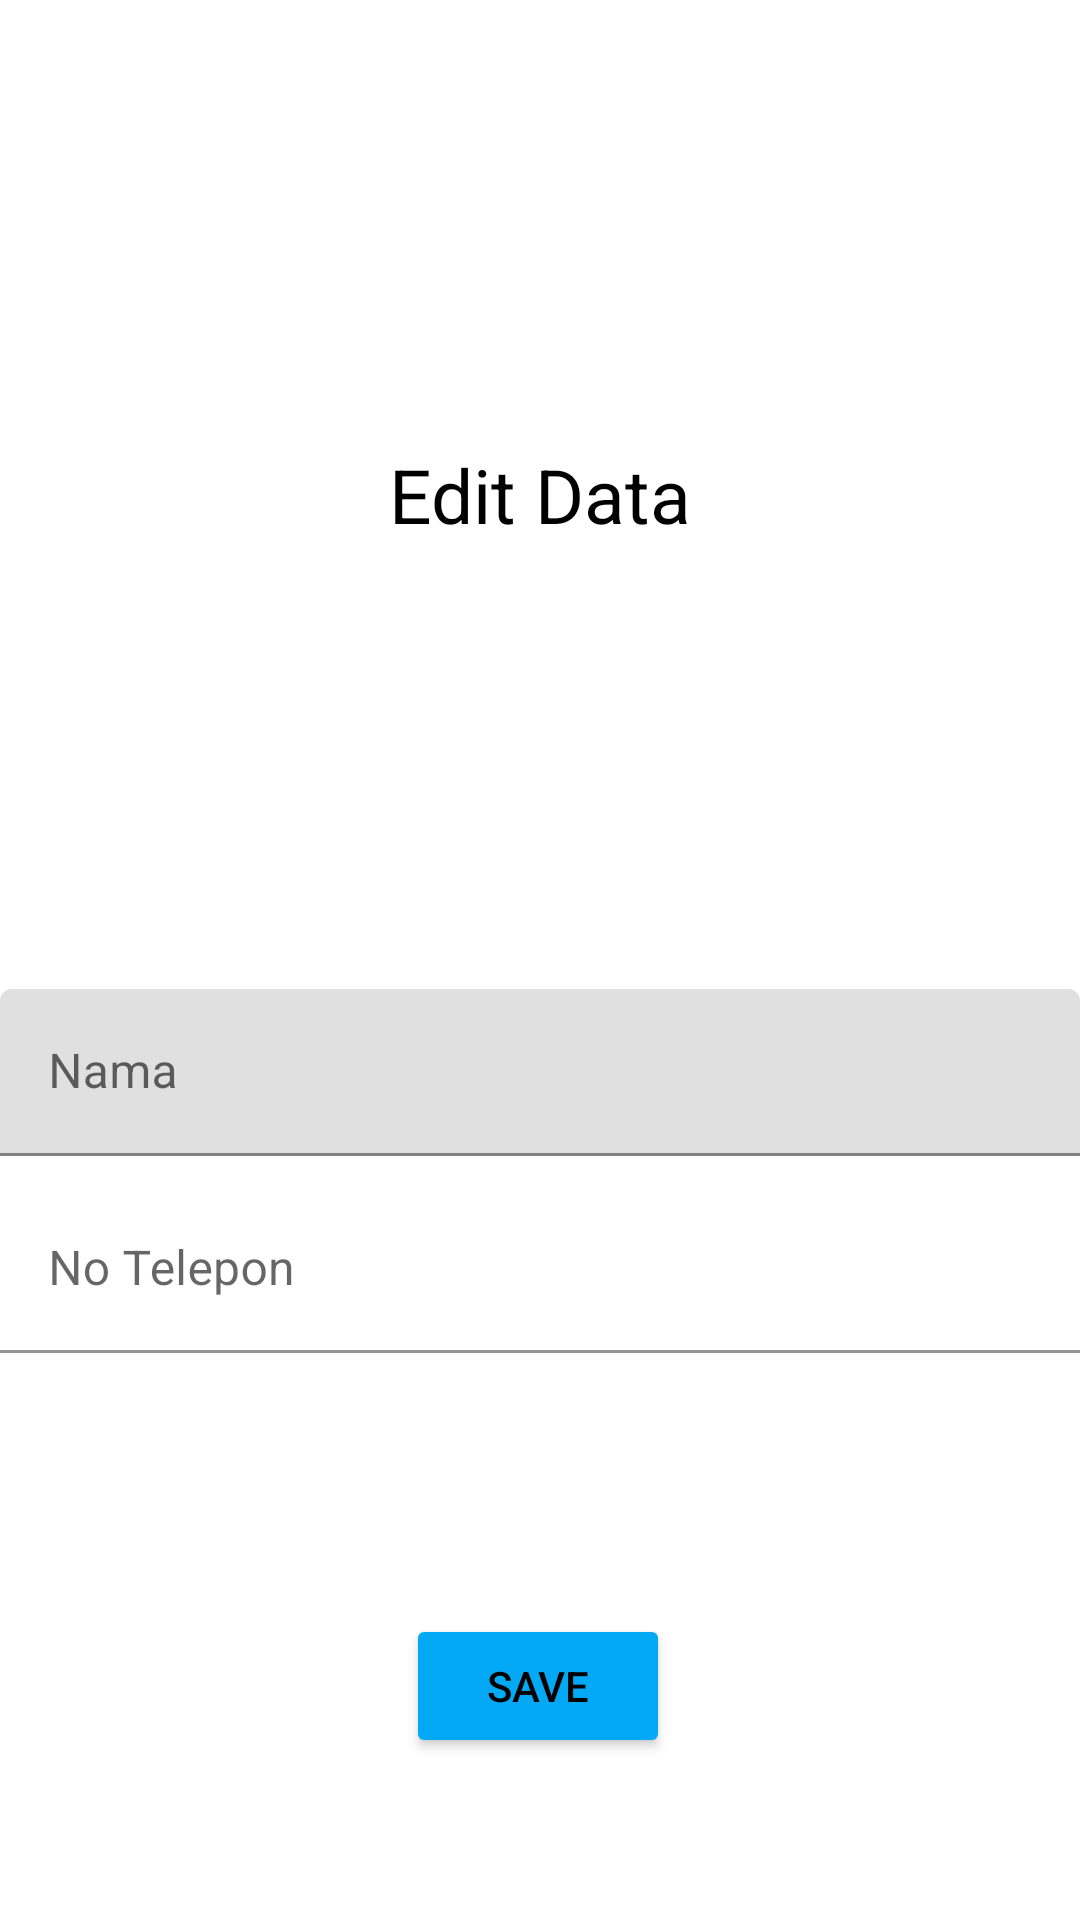

Here is an Android app screen rendered from its layout file. Give the layout XML and the strings, colors and styles it references.
<!-- AndroidManifest.xml: application theme Theme.MySQL -->
<!-- res/layout/activity_edit_teman.xml -->
<?xml version="1.0" encoding="utf-8"?>
<androidx.constraintlayout.widget.ConstraintLayout xmlns:android="http://schemas.android.com/apk/res/android"
    xmlns:app="http://schemas.android.com/apk/res-auto"
    xmlns:tools="http://schemas.android.com/tools"
    android:layout_width="match_parent"
    android:layout_height="match_parent"
    tools:context=".edit_teman">

    <com.google.android.material.textfield.TextInputLayout
        android:id="@+id/textInputLayout3"
        android:layout_height="wrap_content"
        android:layout_width="match_parent"
        android:layout_marginTop="75dp"
        app:layout_constraintBottom_toBottomOf="parent"
        app:layout_constraintEnd_toEndOf="parent"
        app:layout_constraintStart_toStartOf="parent"
        app:layout_constraintTop_toTopOf="parent">

        <com.google.android.material.textfield.TextInputEditText
            android:id="@+id/edNm"
            android:layout_width="match_parent"
            android:layout_height="wrap_content"
            android:hint="@string/tnama"
            android:textColor="@color/black"
            android:textColorHint="@color/black"
            tools:background="@color/white" />
    </com.google.android.material.textfield.TextInputLayout>

    <com.google.android.material.textfield.TextInputLayout
        android:id="@+id/textInputlayout4"
        android:layout_width="match_parent"
        android:layout_height="wrap_content"
        android:layout_marginTop="10dp"
        app:layout_constraintEnd_toEndOf="@+id/textInputLayout3"
        app:layout_constraintStart_toStartOf="@+id/textInputLayout3"
        app:layout_constraintTop_toBottomOf="@+id/textInputLayout3">

        <com.google.android.material.textfield.TextInputEditText
            android:id="@+id/edTelp"
            android:layout_width="match_parent"
            android:layout_height="wrap_content"
            android:background="@color/white"
            android:hint="@string/tnotelp"
            android:textColor="@color/black"
            android:textColorHint="@color/black" />
    </com.google.android.material.textfield.TextInputLayout>

    <Button
        android:id="@+id/simpanBtn"
        android:layout_width="wrap_content"
        android:layout_height="wrap_content"
        android:text="@string/tsimpan"
        android:textColor="@color/black"
        app:backgroundTint="#03A9F4"
        app:layout_constraintBottom_toBottomOf="parent"
        app:layout_constraintEnd_toEndOf="@+id/textInputlayout4"
        app:layout_constraintHorizontal_bias="0.498"
        app:layout_constraintStart_toStartOf="@id/textInputlayout4"
        app:layout_constraintTop_toBottomOf="@id/textInputlayout4"
        app:layout_constraintVertical_bias="0.618" />

    <TextView
        android:id="@+id/textView"
        android:layout_width="127dp"
        android:layout_height="66dp"
        android:gravity="center"
        android:text="@string/teditdata"
        android:textColor="@color/black"
        android:textSize="25sp"
        app:layout_constraintBottom_toTopOf="@id/textInputLayout3"
        app:layout_constraintEnd_toEndOf="parent"
        app:layout_constraintStart_toStartOf="parent"
        app:layout_constraintTop_toTopOf="parent" />
</androidx.constraintlayout.widget.ConstraintLayout>
<!-- resources referenced by this layout -->
<resources>
  <color name="black">#FF000000</color>
  <color name="white">#FFFFFFFF</color>
  <string name="teditdata">Edit Data</string>
  <string name="tnama">Nama</string>
  <string name="tnotelp">No Telepon</string>
  <string name="tsimpan">Save</string>
  <style name="Theme.MySQL" parent="Theme.MaterialComponents.DayNight.DarkActionBar">
          
          <item name="colorPrimary">@color/purple_500</item>
          <item name="colorPrimaryVariant">@color/purple_700</item>
          <item name="colorOnPrimary">@color/white</item>
          
          <item name="colorSecondary">@color/teal_200</item>
          <item name="colorSecondaryVariant">@color/teal_700</item>
          <item name="colorOnSecondary">@color/black</item>
          
          <item name="android:statusBarColor" tools:targetApi="l">?attr/colorPrimaryVariant</item>
          
      </style>
  <color name="purple_500">#FF6200EE</color>
  <color name="purple_700">#FF3700B3</color>
  <color name="teal_200">#FF03DAC5</color>
  <color name="teal_700">#FF018786</color>
</resources>
